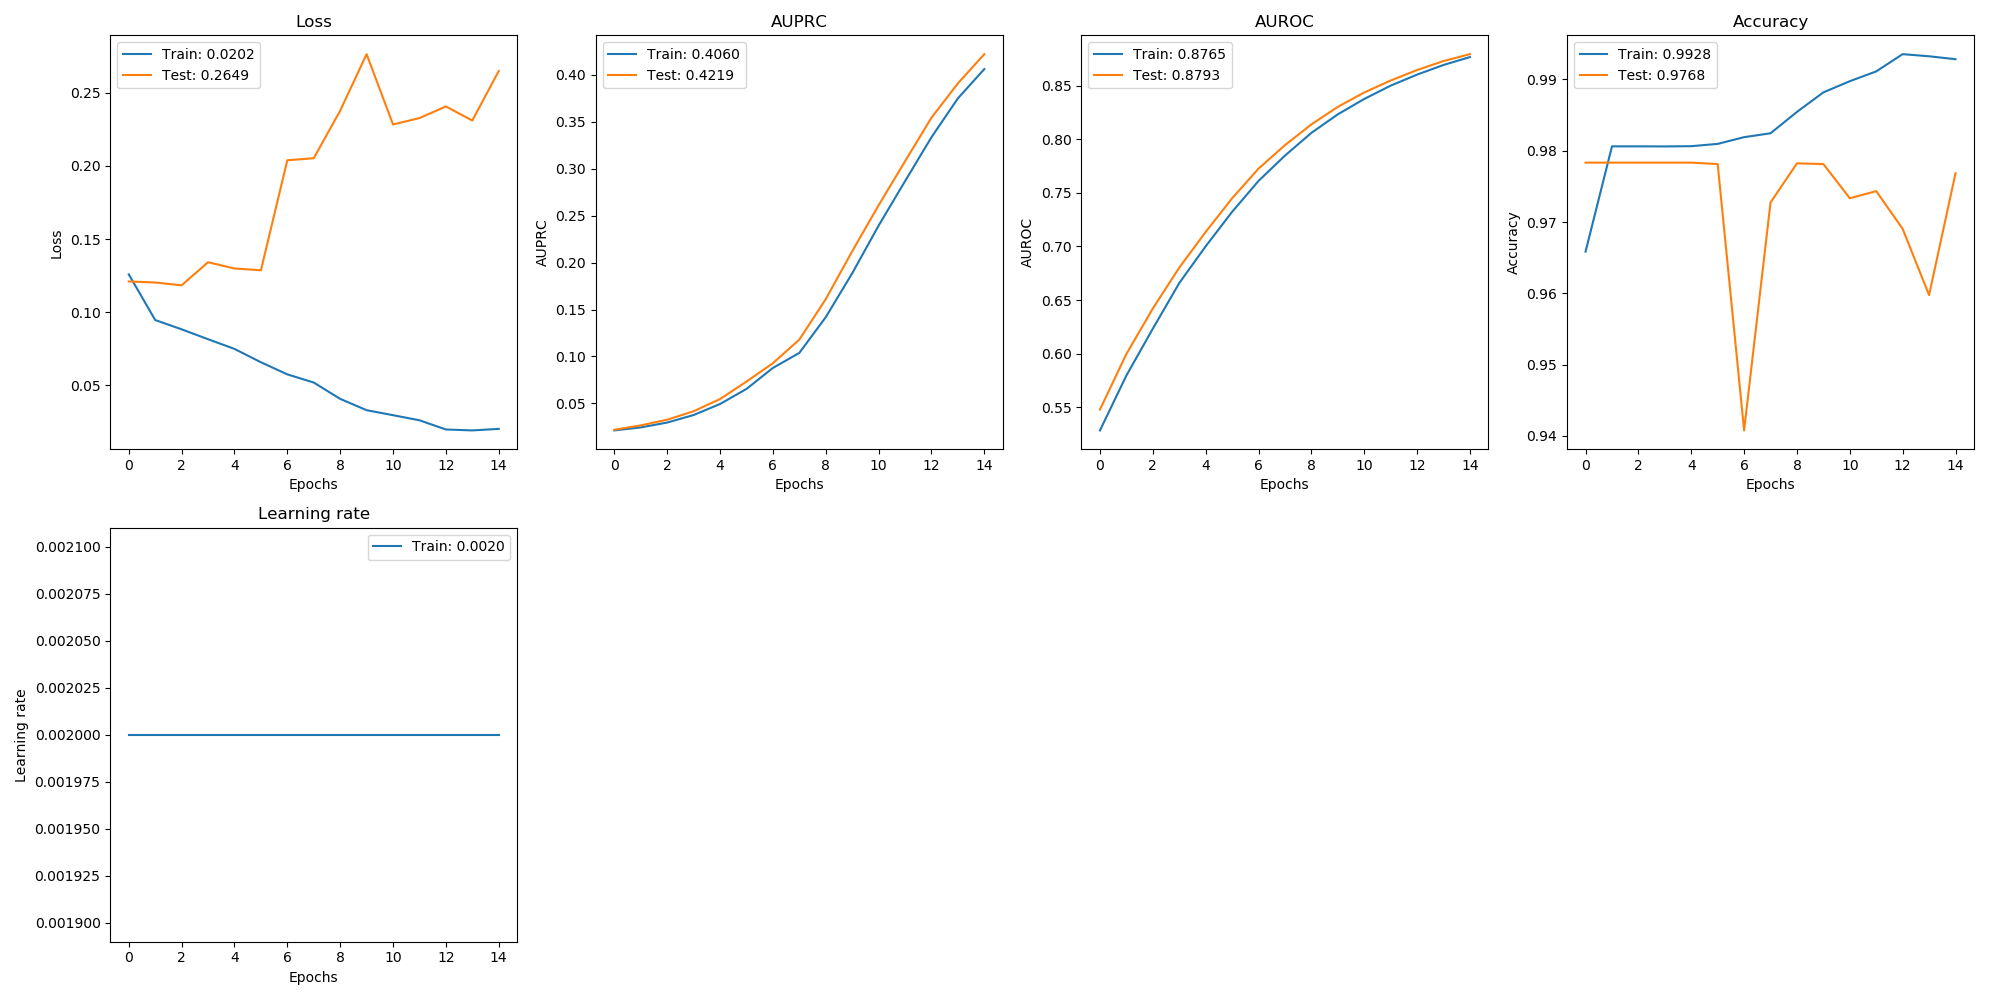

Source data for this figure (header and first rows):
, val_loss, val_auprc, val_auroc, val_acc, loss, auprc, auroc, acc, lr
0, 0.121, 0.022, 0.548, 0.9783, 0.1258, 0.0213, 0.5286, 0.9659, 0.002
1, 0.1203, 0.02665, 0.5998, 0.9783, 0.09463, 0.02449, 0.5797, 0.9806, 0.002
2, 0.1184, 0.0327, 0.6422, 0.9783, 0.08828, 0.02967, 0.6234, 0.9806, 0.002
3, 0.1342, 0.04172, 0.6803, 0.9783, 0.08151, 0.03771, 0.6659, 0.9806, 0.002
4, 0.1299, 0.05467, 0.7135, 0.9783, 0.07488, 0.04943, 0.7002, 0.9806, 0.002
5, 0.1287, 0.07331, 0.7449, 0.9781, 0.06576, 0.06545, 0.7323, 0.981, 0.002
6, 0.2039, 0.09285, 0.7725, 0.9408, 0.05747, 0.08782, 0.7611, 0.9819, 0.002
7, 0.2053, 0.118, 0.7945, 0.9727, 0.05188, 0.1038, 0.7847, 0.9824, 0.002
8, 0.2378, 0.1611, 0.8138, 0.9782, 0.04071, 0.1419, 0.8059, 0.9854, 0.002
9, 0.2765, 0.212, 0.8301, 0.9781, 0.03297, 0.1885, 0.8231, 0.9882, 0.002
10, 0.2284, 0.261, 0.8435, 0.9733, 0.02955, 0.2393, 0.8375, 0.9897, 0.002
11, 0.2327, 0.3078, 0.8547, 0.9743, 0.02607, 0.2866, 0.8499, 0.9911, 0.002
12, 0.2407, 0.3542, 0.8645, 0.969, 0.01978, 0.3334, 0.8602, 0.9935, 0.002
13, 0.2311, 0.3907, 0.8728, 0.9598, 0.01914, 0.3748, 0.8692, 0.9932, 0.002
14, 0.2649, 0.4219, 0.8793, 0.9768, 0.02018, 0.406, 0.8765, 0.9928, 0.002
